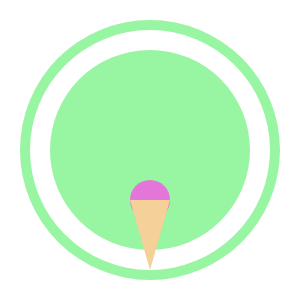
t = 0.00 s
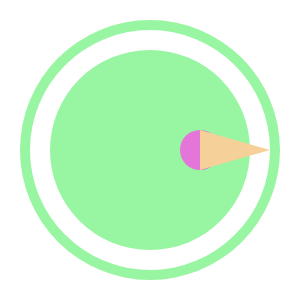
t = 0.50 s
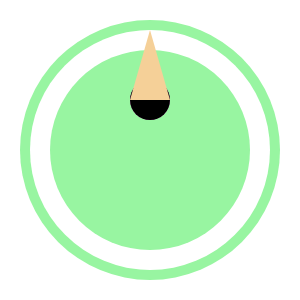
t = 1.00 s
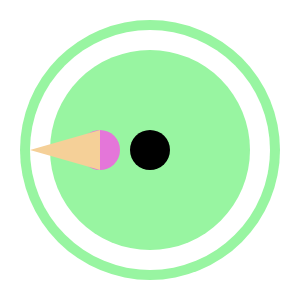
t = 1.50 s
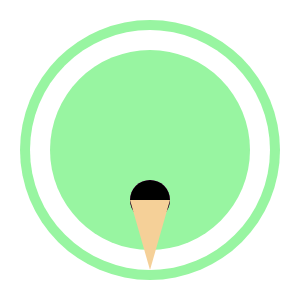
t = 2.00 s
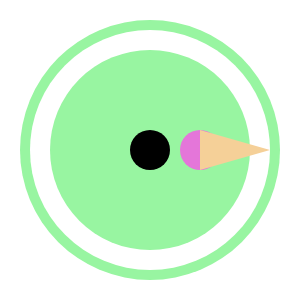
t = 2.50 s

The animated SVG that drew these frames (rendered in a browser with its animation timeline set to each time). Animation: 5 SMIL elements (animate=2,animateMotion=1,animateTransform=2); one cycle of 3.00 s, repeats indefinitely.

<svg width="300" height="300" xmlns="http://www.w3.org/2000/svg" xmlns:xlink="http://www.w3.org/1999/xlink">

<!--background-->

<circle cx="150" cy="150" r="130" fill="#98F5A1" />
<circle cx="150" cy="150" r="120" fill="white" />
<circle cx="150" cy="150" r="100" fill="#98F5A1" />

<!--circle with rotating motion-->
<g>
<circle cx="150" cy="200" r="20" fill="#E476D9">
<animate attributeName="fill" values="#E476D9; #E476D9; none; none" keytimes="0; 0.99; 1; 1.1" dur="2s" repeatCount="indefinite" />
<animateTransform attributeName="transform" type="rotate" from="0 150 150" to="-360 150 150" dur="2s" fill="freeze" repeatCount="indefinite" />
</circle>
</g>

<!--circle with vertical motion-->
<circle cx="150" cy="100" r="20" fill="none">
<animate attributeName="fill" begin="1s" dur="2s" values="#E476D9; none" keytimes="0.9; 1.1" repeatCount="indefinite" />
<animateMotion path="M 0 0 v100 Z" begin="1s" dur="2s" repeatCount="indefinite" />
</circle>

<!--ice cream cone-->

<path fill="#F5D098" d="M130,200 L150,270 L170,200 Z" stroke-width="3px">
<animateTransform attributeName="transform" type="rotate" from="0 150 150" to="-360 150 150" dur="2s" fill="freeze" repeatCount="indefinite" />
</path>

</svg>

